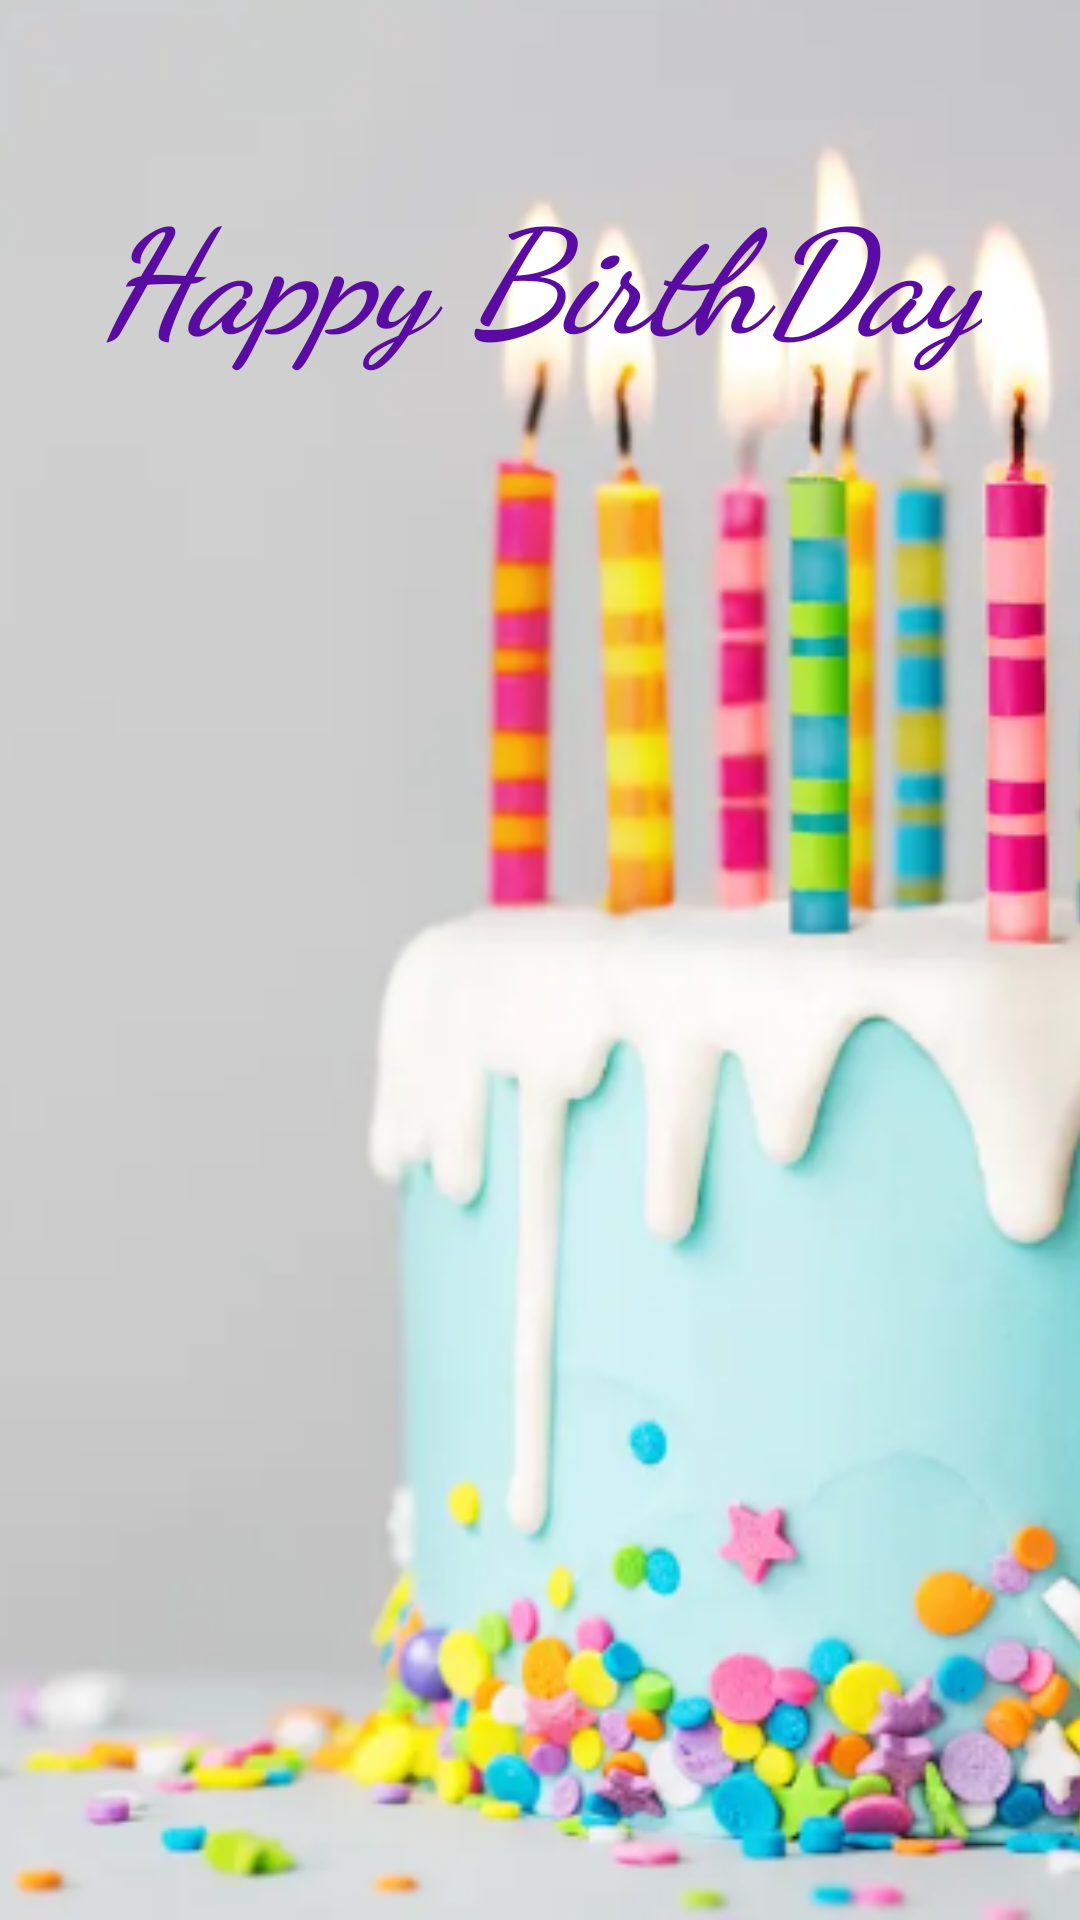

Here is an Android app screen rendered from its layout file. Give the layout XML and the strings, colors and styles it references.
<!-- AndroidManifest.xml: application theme Theme.BirthdayApp1 -->
<!-- res/layout/activity_birthday_greeting2.xml -->
<?xml version="1.0" encoding="utf-8"?>
<androidx.constraintlayout.widget.ConstraintLayout xmlns:android="http://schemas.android.com/apk/res/android"
    xmlns:app="http://schemas.android.com/apk/res-auto"
    xmlns:tools="http://schemas.android.com/tools"
    android:layout_width="match_parent"
    android:layout_height="match_parent"
    tools:context=".BirthdayGreetingActivity">

    <ImageView
        android:layout_width="match_parent"
        android:layout_height="match_parent"
        android:src="@drawable/cake"
        android:scaleType="centerCrop"/>

    <TextView
        android:id="@+id/birthdayGreeting"
        android:layout_width="wrap_content"
        android:layout_height="wrap_content"
        android:fontFamily="cursive"
        android:text="Happy BirthDay"
        android:textAlignment="center"
        android:gravity="center"
        android:textColor="#5a0ba3"
        android:textSize="48sp"
        android:textStyle="bold|italic"
        app:layout_constraintBottom_toBottomOf="parent"
        app:layout_constraintEnd_toEndOf="parent"
        app:layout_constraintStart_toStartOf="parent"
        app:layout_constraintTop_toTopOf="parent"
        app:layout_constraintVertical_bias="0.1" />

</androidx.constraintlayout.widget.ConstraintLayout>
<!-- resources referenced by this layout -->
<resources>
  <!-- drawable cake: png bitmap (drawable, 299017 bytes) -->
  <style name="Theme.BirthdayApp1" parent="Base.Theme.BirthdayApp1" />
  <style name="Base.Theme.BirthdayApp1" parent="Theme.Material3.DayNight.NoActionBar">
          
          
      </style>
</resources>
